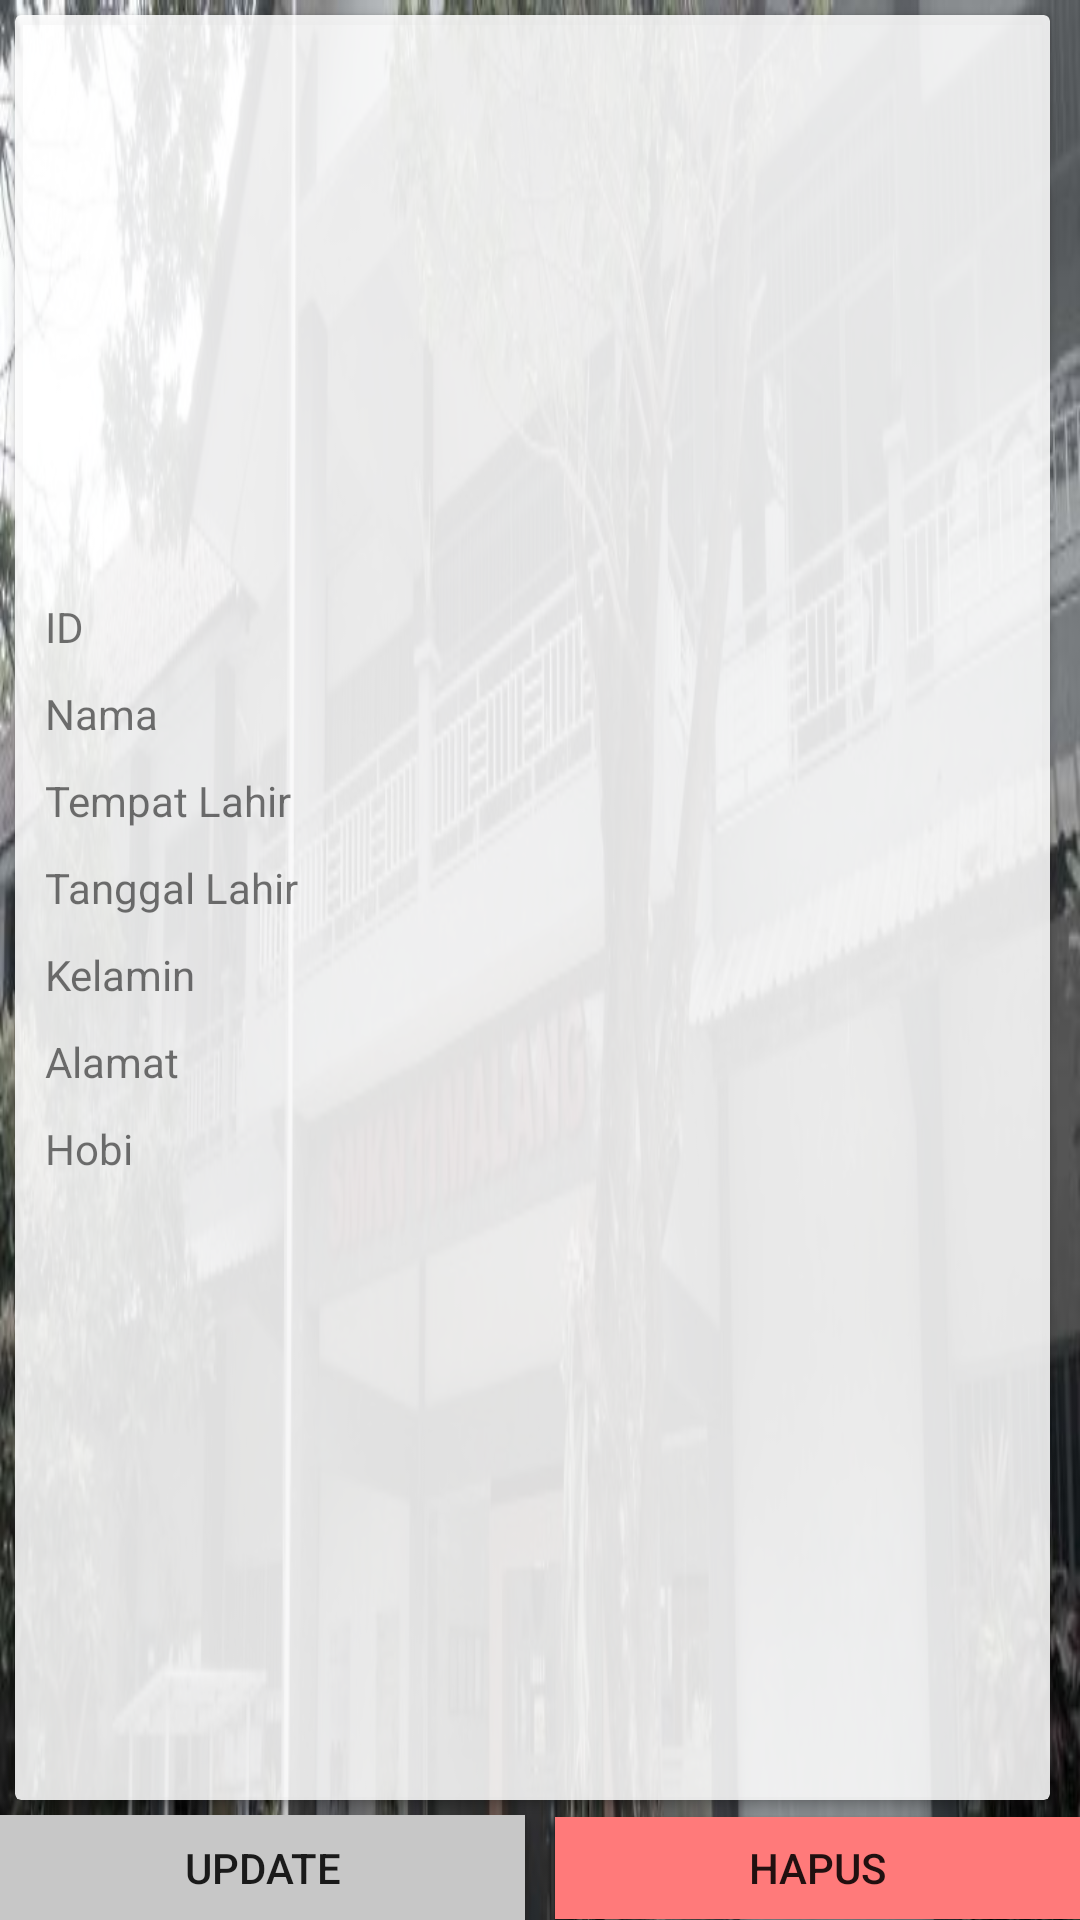

This screen was rendered from an Android layout file. Write that file and the resources it references.
<!-- AndroidManifest.xml: application theme Theme.PGMAndroidImam -->
<!-- res/layout/biodetail.xml -->
<?xml version="1.0" encoding="utf-8"?>
<RelativeLayout xmlns:android="http://schemas.android.com/apk/res/android"
    android:layout_width="match_parent"
    android:layout_height="match_parent"
    xmlns:app="http://schemas.android.com/apk/res-auto"
    android:background="@drawable/sekolah"
    xmlns:tools="http://schemas.android.com/tools">

    <androidx.cardview.widget.CardView
        android:layout_width="match_parent"
        android:layout_marginTop="5dp"
        android:layout_marginLeft="5dp"
        android:layout_marginBottom="40dp"
        android:layout_marginRight="10dp"
        android:layout_height="match_parent"
        app:cardBackgroundColor="#DDFFFFFF">

    <LinearLayout
        android:layout_width="match_parent"
        android:layout_height="wrap_content"
        android:orientation="vertical">

        <TextView android:layout_width="wrap_content"
            android:layout_height="wrap_content"
            android:text=""
            android:textSize="18sp"
            android:layout_gravity="center_horizontal"/>

        <ImageView
            android:id="@+id/det_photo"
            android:layout_width="120dp"
            android:layout_height="120dp"
            android:layout_marginTop="20dp"
            android:layout_marginBottom="20dp"
            android:layout_gravity="center_horizontal"
            android:src="@drawable/pria"/>

        
        <LinearLayout
            android:layout_width="match_parent"
            android:layout_height="wrap_content"
            android:layout_marginLeft="10dp"
            android:layout_marginTop="10dp">

            <TextView android:layout_width="100dp"
                android:layout_height="wrap_content"
                android:text="ID "
                android:textSize="14sp"/>

            <TextView
                android:id="@+id/det_id"
                android:layout_width="match_parent"
                android:layout_height="wrap_content"
                android:textSize="14sp"
                tools:text="IDnya berapa"/>

        </LinearLayout>

        
        <LinearLayout
            android:layout_width="match_parent"
            android:layout_height="wrap_content"
            android:layout_marginLeft="10dp"
            android:layout_marginTop="10dp">

            <TextView android:layout_width="100dp"
                android:layout_height="wrap_content"
                android:text="Nama"
                android:textSize="14sp"/>

            <TextView
                android:id="@+id/det_nama"
                android:layout_width="match_parent"
                android:layout_height="wrap_content"
                android:textSize="14sp"
                tools:text="Namanya siapa"/>

        </LinearLayout>

        
        <LinearLayout
            android:layout_width="match_parent"
            android:layout_height="wrap_content"
            android:layout_marginLeft="10dp"
            android:layout_marginTop="10dp">

            <TextView android:layout_width="100dp"
                android:layout_height="wrap_content"
                android:text="Tempat Lahir"
                android:textSize="14sp"/>

            <TextView
                android:id="@+id/det_tplhr"
                android:layout_width="match_parent"
                android:layout_height="wrap_content"
                android:textSize="14sp"
                tools:text="Tempat Lahirnya dmn"/>

        </LinearLayout>

        <LinearLayout
            android:layout_width="match_parent"
            android:layout_height="wrap_content"
            android:layout_marginLeft="10dp"
            android:layout_marginTop="10dp">

            <TextView android:layout_width="100dp"
                android:layout_height="wrap_content"
                android:text="Tanggal Lahir"
                android:textSize="14sp"/>

            <TextView
                android:id="@+id/det_tglhr"
                android:layout_width="match_parent"
                android:layout_height="wrap_content"
                android:textSize="14sp"
                tools:text="Tanggal Lahirnya brp"/>

        </LinearLayout>

        <LinearLayout
            android:layout_width="match_parent"
            android:layout_height="wrap_content"
            android:layout_marginLeft="10dp"
            android:layout_marginTop="10dp">

            <TextView android:layout_width="100dp"
                android:layout_height="wrap_content"
                android:text="Kelamin"
                android:textSize="14sp"/>

            <TextView
                android:id="@+id/det_kelamin"
                android:layout_width="match_parent"
                android:layout_height="wrap_content"
                android:textSize="14sp"
                tools:text="Jenis Kelaminnya apa"/>

        </LinearLayout>

        
        <LinearLayout
            android:layout_width="match_parent"
            android:layout_height="wrap_content"
            android:layout_marginLeft="10dp"
            android:layout_marginTop="10dp">

            <TextView android:layout_width="100dp"
                android:layout_height="wrap_content"
                android:text="Alamat"
                android:textSize="14sp"/>

            <TextView
                android:id="@+id/det_alamat"
                android:layout_width="match_parent"
                android:layout_height="wrap_content"
                android:textSize="14sp"
                tools:text="Alamat siswanya mana"/>

        </LinearLayout>

        
        <LinearLayout
            android:layout_width="match_parent"
            android:layout_height="wrap_content"
            android:layout_marginLeft="10dp"
            android:layout_marginTop="10dp">

            <TextView android:layout_width="100dp"
                android:layout_height="wrap_content"
                android:text="Hobi"
                android:textSize="14sp"/>

            <TextView
                android:id="@+id/det_hobi"
                android:layout_width="match_parent"
                android:layout_height="wrap_content"
                android:textSize="14sp"
                android:textStyle="bold"
                tools:text="Apa Hobi kamu"/>

        </LinearLayout>

    </LinearLayout>
    </androidx.cardview.widget.CardView>
    <LinearLayout android:layout_width="match_parent"
        android:layout_height="wrap_content"
        android:layout_alignParentBottom="true">

        <Button
            android:id="@+id/btn_update"
            android:layout_width="match_parent"
            android:layout_height="35dp"
            android:text="UPDATE"
            android:background="#C7C7C7"
            android:layout_weight="1"
            android:layout_marginRight="5dp"/>

        <Button
            android:id="@+id/btn_delete"
            android:layout_width="match_parent"
            android:layout_height="34dp"
            android:text="HAPUS"
            android:layout_marginLeft="5dp"
            android:background="#FF7A7A"
            android:layout_weight="1"/>

    </LinearLayout>

</RelativeLayout>
<!-- resources referenced by this layout -->
<resources>
  <!-- drawable sekolah: jpg bitmap (drawable, 49466 bytes) -->
  <style name="Theme.PGMAndroidImam" parent="Theme.MaterialComponents.DayNight.DarkActionBar">
          
          <item name="colorPrimary">@color/purple_500</item>
          <item name="colorPrimaryVariant">@color/purple_700</item>
          <item name="colorOnPrimary">@color/white</item>
          
          <item name="colorSecondary">@color/teal_200</item>
          <item name="colorSecondaryVariant">@color/teal_700</item>
          <item name="colorOnSecondary">@color/black</item>
          
          <item name="android:statusBarColor" tools:targetApi="l">?attr/colorPrimaryVariant</item>
          
      </style>
  <!-- not gathered from this repository: default colours our renderer supplied (Android Studio template values) -->
  <color name="purple_500">#FF6200EE</color>
  <color name="purple_700">#FF3700B3</color>
  <color name="teal_200">#FF03DAC5</color>
  <color name="teal_700">#FF018786</color>
  <color name="black">#FF000000</color>
  <color name="white">#FFFFFFFF</color>
</resources>
